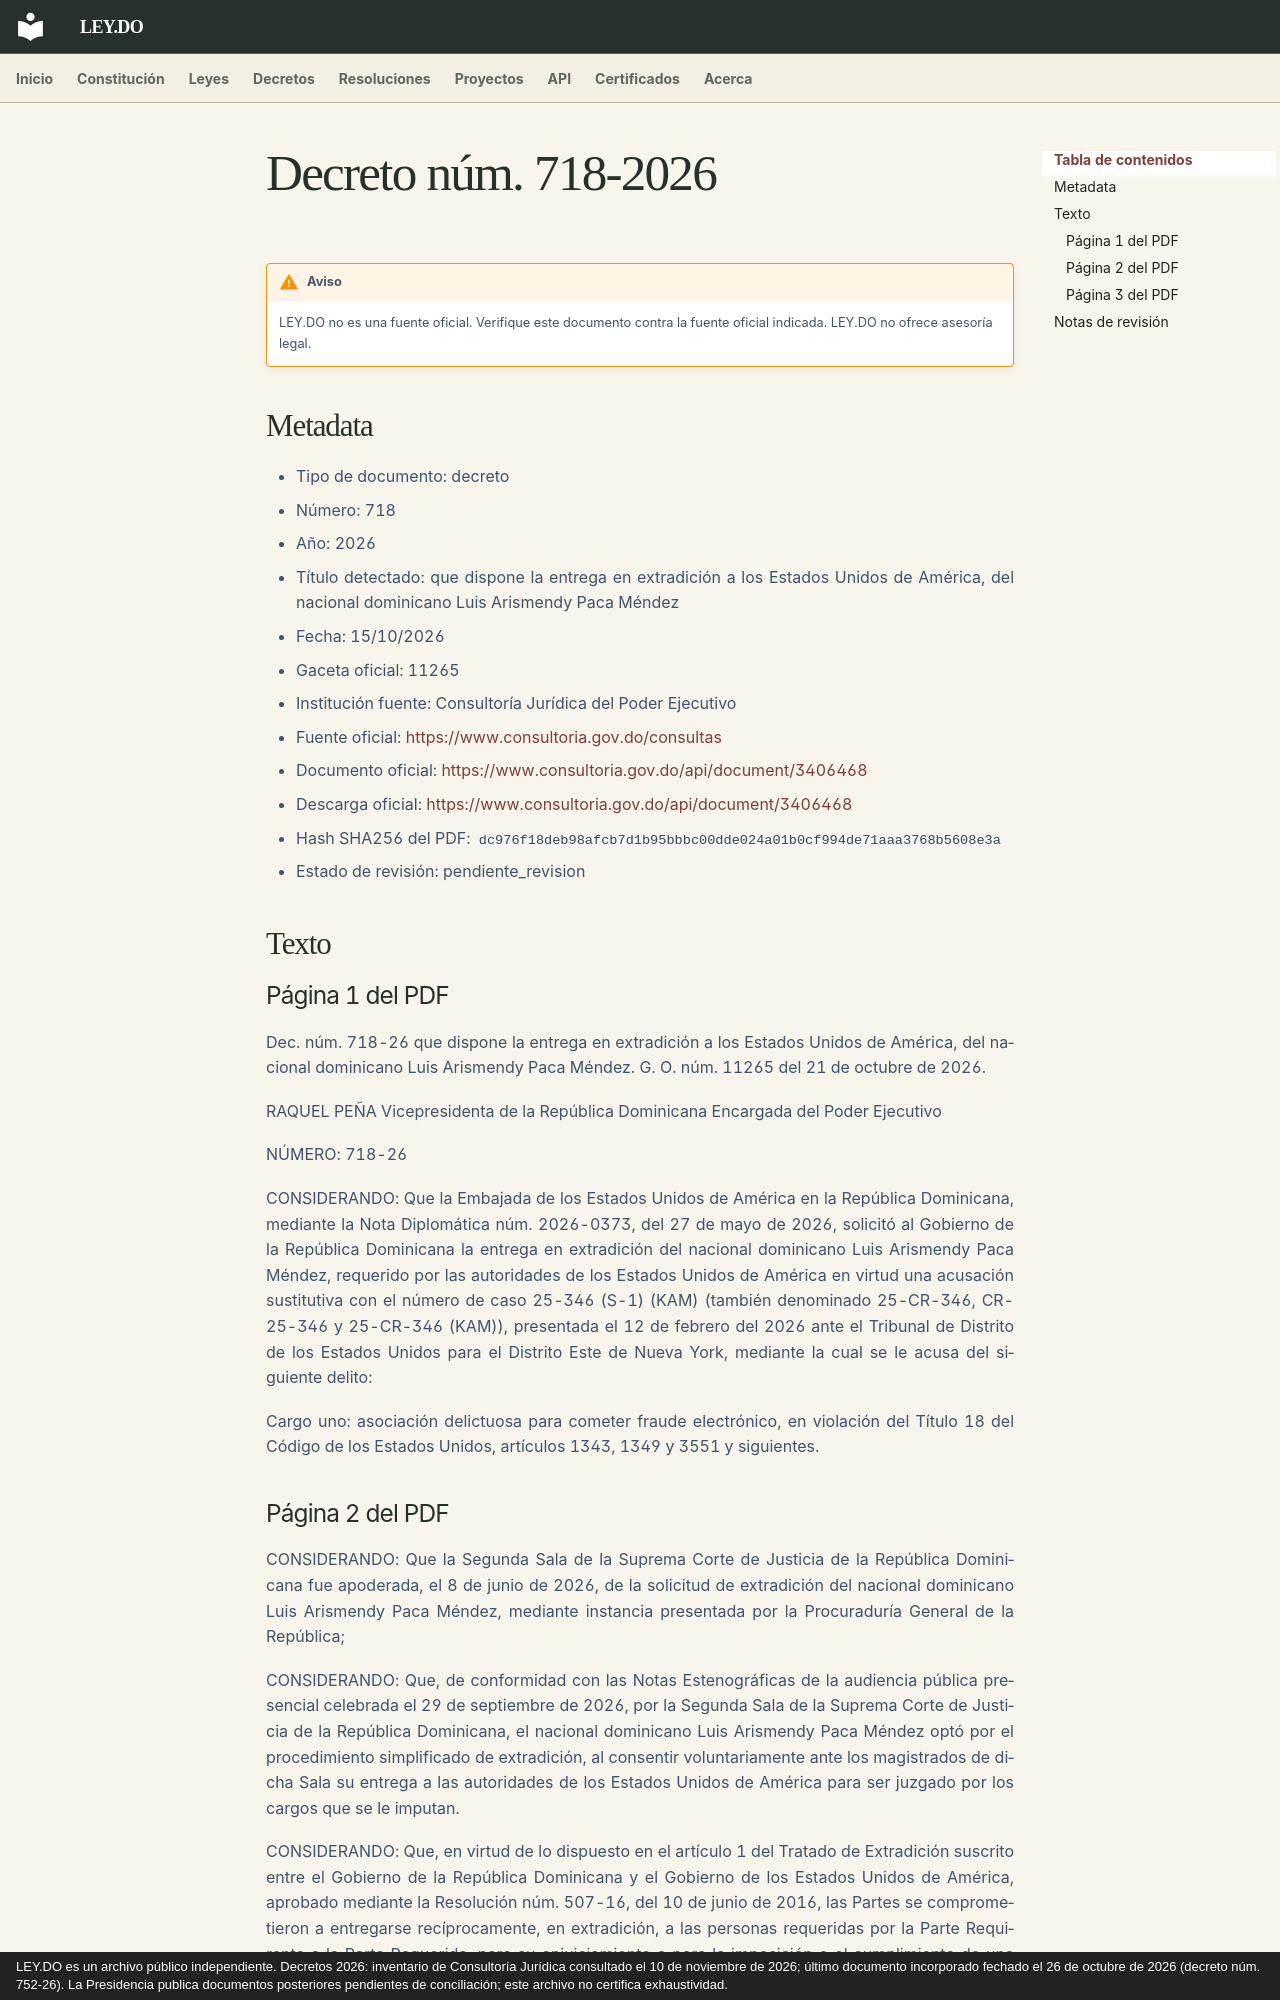

repository: ley-do/ley.do · page: decretos/2026/decreto-718-2026/index.html · generator: mkdocs · copyright: LEY.DO es un archivo público independiente. Decretos 2026: inventario de Consultoría Jurídica consultado el 10 de noviembre de 2026; último documento incorporado fechado el 26 de octubre de 2026 (decreto núm. 752-26). La Presidencia publica documentos posteriores pendientes de conciliación; este archivo no certifica exhaustividad.

# Decreto núm. 718-2026

!!! warning "Aviso"
    LEY.DO no es una fuente oficial. Verifique este documento contra la fuente oficial indicada.
    LEY.DO no ofrece asesoría legal.

## Metadata

- Tipo de documento: decreto
- Número: 718
- Año: 2026
- Título detectado: que dispone la entrega en extradición a los Estados Unidos de América, del nacional dominicano Luis Arismendy Paca Méndez
- Fecha: 15/10/2026
- Gaceta oficial: 11265
- Institución fuente: Consultoría Jurídica del Poder Ejecutivo
- Fuente oficial: [https://www.consultoria.gov.do/consultas](https://www.consultoria.gov.do/consultas)
- Documento oficial: [https://www.consultoria.gov.do/api/document/3406468](https://www.consultoria.gov.do/api/document/3406468)
- Descarga oficial: [https://www.consultoria.gov.do/api/document/3406468](https://www.consultoria.gov.do/api/document/3406468)
- Hash SHA256 del PDF: `dc976f18deb98afcb7d1b95bbbc00dde024a01b0cf994de71aaa3768b5608e3a`
- Estado de revisión: pendiente_revision

## Texto

### Página 1 del PDF

Dec. núm. 718-26 que dispone la entrega en extradición a los Estados Unidos de América, del nacional dominicano Luis Arismendy Paca Méndez. G. O. núm. 11265 del 21 de octubre de 2026.

RAQUEL PEÑA Vicepresidenta de la República Dominicana Encargada del Poder Ejecutivo

NÚMERO: 718-26

CONSIDERANDO: Que la Embajada de los Estados Unidos de América en la República Dominicana, mediante la Nota Diplomática núm. 2026-0373, del 27 de mayo de 2026, solicitó al Gobierno de la República Dominicana la entrega en extradición del nacional dominicano Luis Arismendy Paca Méndez, requerido por las autoridades de los Estados Unidos de América en virtud una acusación sustitutiva con el número de caso 25-346 (S-1) (KAM) (también denominado 25-CR-346, CR-25-346 y 25-CR-346 (KAM)), presentada el 12 de febrero del 2026 ante el Tribunal de Distrito de los Estados Unidos para el Distrito Este de Nueva York, mediante la cual se le acusa del siguiente delito:

Cargo uno: asociación delictuosa para cometer fraude electrónico, en violación del Título 18 del Código de los Estados Unidos, artículos 1343, 1349 y 3551 y siguientes.
